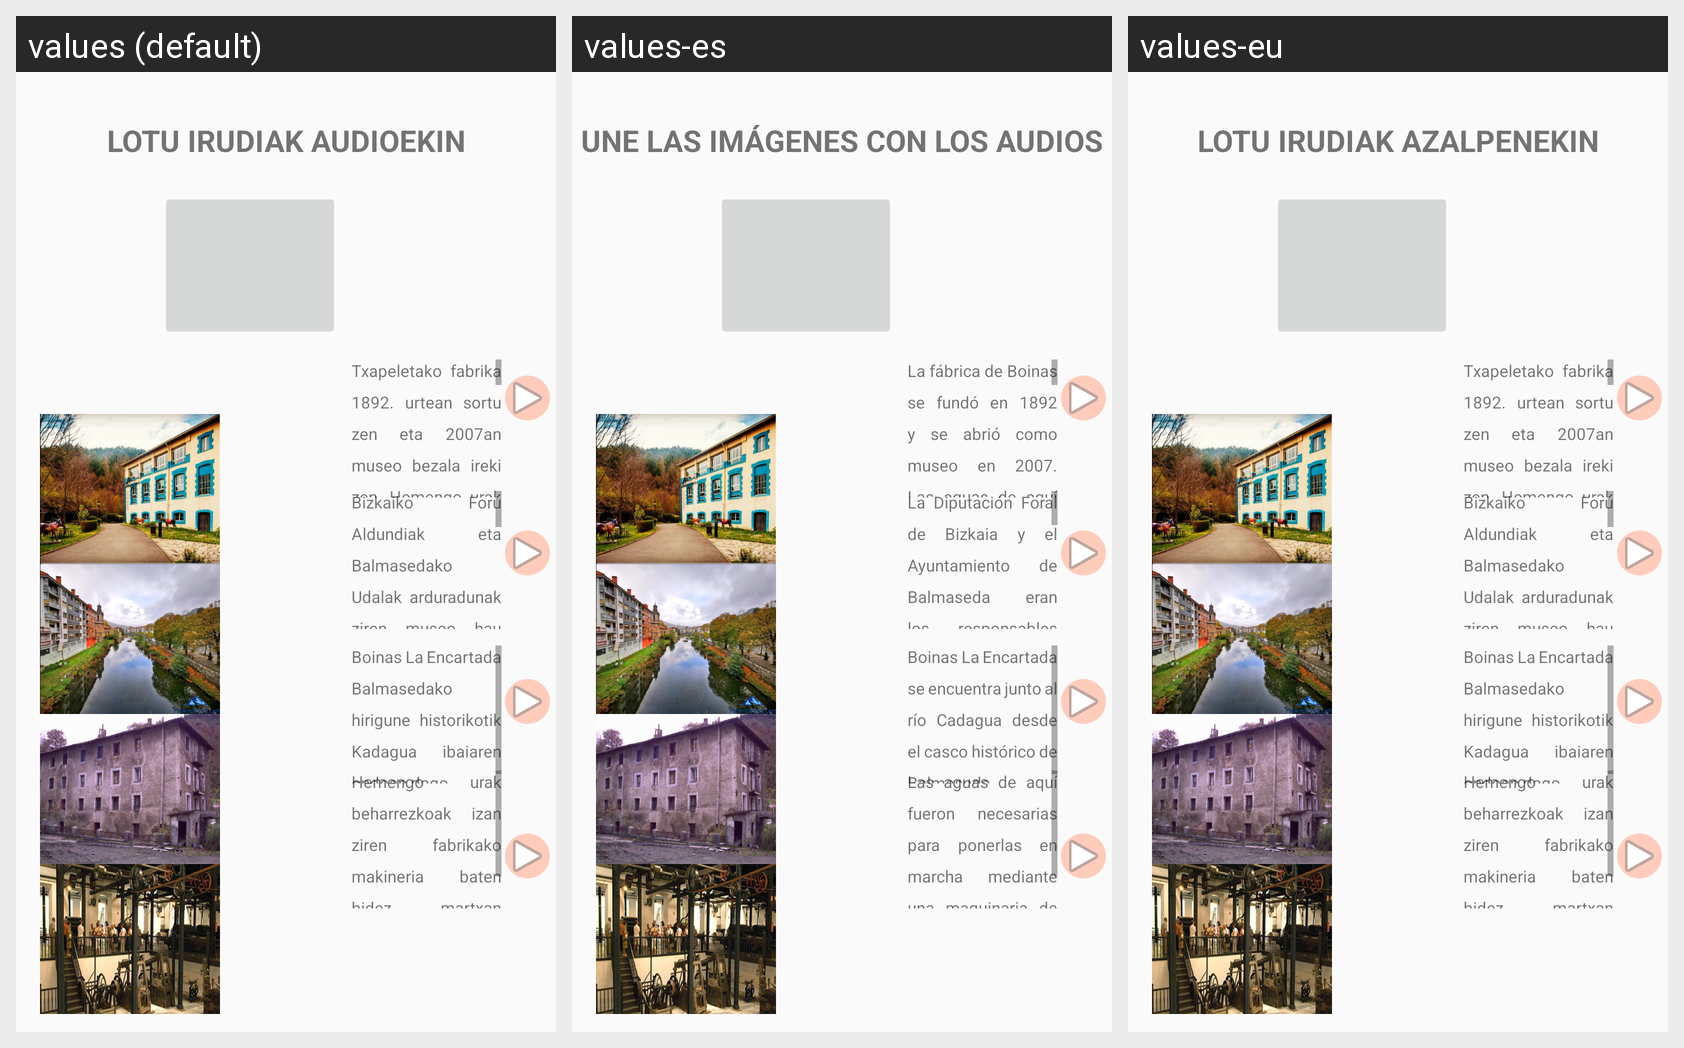

The Android screen above is rendered under several locales of the same app. Produce the string resources it draws, with the default and per-locale values.
Android screen res/layout/l_txapela_unir.xml rendered under 3 locales, left to right: values (default), values-es, values-eu. Device: Nexus 5 (rendered at 1080×1920; each locale shown at half size, 540×960, under a caption strip naming it); theme Theme.BalmApp.
Strings drawn on this screen, with the default value and each locale's value (text and hints the layout hard-codes, and strings that could not be matched under every locale, appear in the picture but are not listed):

txttxapela_juego_explicacion_titulo
  values: LOTU IRUDIAK AUDIOEKIN
  values-es: UNE LAS IMÁGENES CON LOS AUDIOS
  values-eu: LOTU IRUDIAK AZALPENEKIN

txt1_unir
  values: Boinas La Encartada Balmasedako hirigune historikotik Kadagua ibaiaren ondoan dago.
  values-es: Boinas La Encartada se encuentra junto al río Cadagua desde el casco histórico de Balmaseda.
  values-eu: Boinas La Encartada Balmasedako hirigune historikotik Kadagua ibaiaren ondoan dago.  [not translated; the default value is used]

txt2_unir
  values: Hemengo urak beharrezkoak izan ziren fabrikako makineria baten bidez martxan jartzeko.
  values-es: Las aguas de aquí fueron necesarias para ponerlas en marcha mediante una maquinaria de fábrica.
  values-eu: Hemengo urak beharrezkoak izan ziren fabrikako makineria baten bidez martxan jartzeko.  [not translated; the default value is used]

txt3_unir
  values: Txapeletako fabrika 1892. urtean sortu zen eta 2007an museo bezala ireki zen. Hemengo urak beharrezkoak izan ziren fabrikako makineria baten bidez martxan jartzeko. Boinas La Encartada industria ondare garrantzitsu bat da, Euskal Herriko historia eta gure jantzi ospetsuenetako baten historia aztertzen ditu: txapela. Lantegia ondo kontserbatuta dago eta bere instalazioak duela ehun urte bezala …[clipped]
  values-es: La fábrica de Boinas se fundó en 1892 y se abrió como museo en 2007. Las aguas de aquí fueron necesarias para ponerlas en marcha mediante una maquinaria de fábrica. Boinas La Encartada es un importante patrimonio industrial que analiza la historia de Euskal Herria y de uno de nuestros trajes más famosos: la boina. La planta está bien conservada y sus instalaciones se utilizan como hace cien años.
  values-eu: Txapeletako fabrika 1892. urtean sortu zen eta 2007an museo bezala ireki zen. Hemengo urak beharrezkoak izan ziren fabrikako makineria baten bidez martxan jartzeko. Boinas La Encartada industria ondare garrantzitsu bat da, Euskal Herriko historia eta gure jantzi ospetsuenetako baten historia aztertzen ditu: txapela. Lantegia ondo kontserbatuta dago eta bere instalazioak duela ehun urte bezala …[clipped]  [not translated; the default value is used]

txt4_unir
  values: Bizkaiko Foru Aldundiak eta Balmasedako Udalak arduradunak ziren museo hau hobetzen eta ehungintza-fabrika bitxi horren industria-ondare baliotsua zabaltzeko, helburu bikoitzarekin: ehungintzako ondare historikoa kontserbatzea eta turismorako zentro bat sortzea.
  values-es: La Diputación Foral de Bizkaia y el Ayuntamiento de Balmaseda eran los responsables de la mejora de este museo y de la difusión del valioso patrimonio industrial de esta curiosa fábrica textil, con un doble objetivo: la conservación del patrimonio histórico textil y la creación de un centro de turismo.
  values-eu: Bizkaiko Foru Aldundiak eta Balmasedako Udalak arduradunak ziren museo hau hobetzen eta ehungintza-fabrika bitxi horren industria-ondare baliotsua zabaltzeko, helburu bikoitzarekin: ehungintzako ondare historikoa kontserbatzea eta turismorako zentro bat sortzea.  [not translated; the default value is used]
